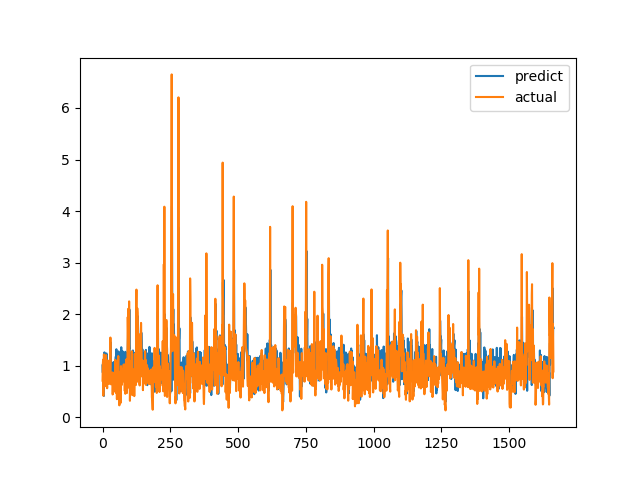

Values plotted in this chart, from the file beside it:
predict, actual
1.006, 0.7094
0.8657, 1.015
1.114, 1.116
1.024, 0.4183
0.7877, 1.002
0.4132, 1.219
0.9809, 1.143
1.258, 0.6528
0.9144, 0.6747
1.133, 0.601
0.7159, 0.6695
0.699, 0.6538
0.8383, 0.7814
0.9954, 1.206
1.234, 0.8469
1.237, 0.8286
1.093, 0.6482
1.113, 0.5624
0.8195, 0.7183
0.8888, 1.1
0.8461, 0.9542
0.9121, 0.729
0.7389, 0.6694
0.7703, 0.8631
0.9539, 0.6465
0.9291, 0.8223
0.8976, 0.9236
1.057, 0.8301
1.008, 1.067
0.8867, 1.546
1.454, 0.6827
0.8874, 0.6386
0.9763, 0.6464
1.063, 0.6881
0.8754, 0.7274
0.9004, 0.65
0.8787, 0.8694
0.7867, 0.4409
0.9172, 0.4519
0.7859, 0.7575
1.03, 0.4952
1.071, 0.6851
0.7863, 0.7244
0.7825, 0.8654
0.7829, 0.74
1.003, 0.8071
1.041, 0.8204
0.8968, 1.114
1.106, 1.109
1.178, 0.4751
0.8469, 1.039
1.319, 0.9458
0.9541, 0.7878
1.241, 0.3505
0.8291, 0.9368
1.131, 0.9868
1.12, 0.647
0.4165, 1.03
1.168, 1.187
1.277, 0.9329
... 1,604 more rows
